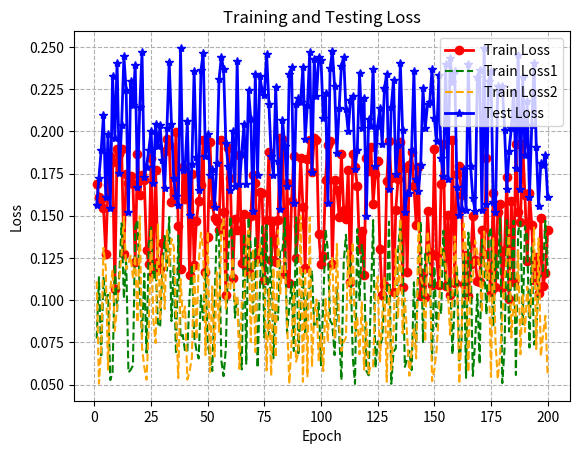

Reproduce this figure in Python.
import matplotlib.pyplot as plt
import numpy as np
import os

x = np.arange(1, 201)
train_loss_set = np.random.rand(200) * 0.1 + 0.1
train_loss_set_separate = np.random.rand(200,2) * 0.1 + 0.05
test_loss_set = np.random.rand(200) * 0.1 + 0.15

plt.plot(x, train_loss_set, label='Train Loss', color='red',marker='o',linewidth=2)
plt.plot(x, train_loss_set_separate[:,0], label='Train Loss1',linestyle='dashed', color='green')
plt.plot(x, train_loss_set_separate[:,1], label='Train Loss2',linestyle='dashed', color='orange')
plt.plot(x, test_loss_set, label='Test Loss', color='blue',marker='*',linewidth=2)
plt.grid(linestyle='--')
plt.xlabel('Epoch')
plt.ylabel('Loss')
plt.title('Training and Testing Loss')
plt.legend()
# plt.savefig(os.path.join('semi_supervison/weights', 'train_test_loss.png'))
plt.show()
plt.close()
